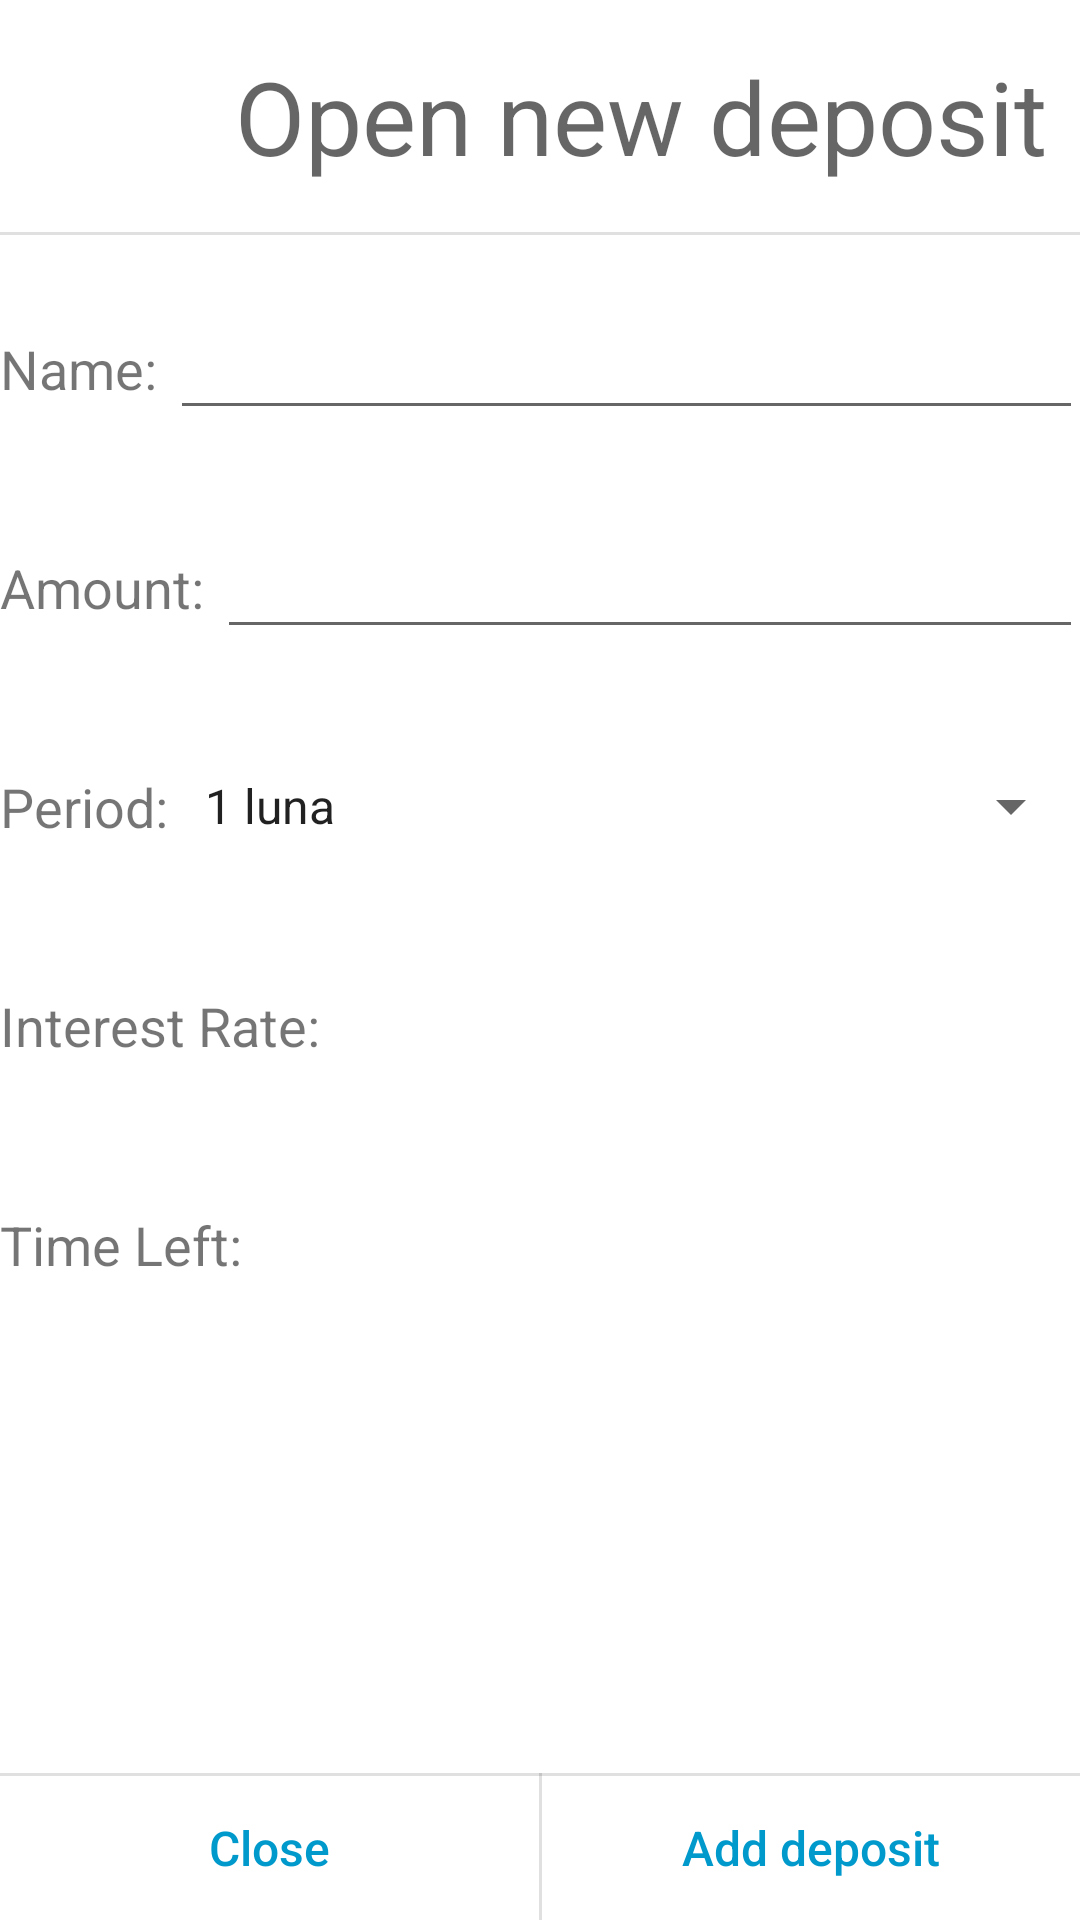

Android layout source for this screen:
<!-- AndroidManifest.xml: application theme Theme.MobileBankingApp -->
<!-- res/layout/add_deposit_dialog.xml -->
<?xml version="1.0" encoding="utf-8"?>

<androidx.constraintlayout.widget.ConstraintLayout
    xmlns:android="http://schemas.android.com/apk/res/android"
    xmlns:app="http://schemas.android.com/apk/res-auto"
    xmlns:tools="http://schemas.android.com/tools"
    android:layout_width="match_parent"
    android:layout_height="match_parent">

    <ImageView
        android:id="@+id/imageView2"
        android:layout_width="99dp"
        android:layout_height="86dp"
        android:src="@drawable/cards2"
        app:layout_constraintBottom_toTopOf="@+id/divider5"
        app:layout_constraintStart_toStartOf="parent"
        app:layout_constraintTop_toTopOf="parent"
        app:layout_constraintVertical_bias="0.0" />

    <TextView
        android:id="@+id/textView6"
        android:layout_width="wrap_content"
        android:layout_height="wrap_content"
        android:layout_marginTop="16dp"
        android:layout_marginEnd="32dp"
        android:text="Open new deposit"
        android:textAppearance="@style/TextAppearance.AppCompat.Display1"
        app:layout_constraintEnd_toEndOf="parent"
        app:layout_constraintStart_toEndOf="@+id/imageView2"
        app:layout_constraintTop_toTopOf="parent" />


    <LinearLayout
        android:id="@+id/linearLayout3"
        android:layout_width="361dp"
        android:layout_height="73dp"
        android:layout_marginTop="8dp"
        android:gravity="center"
        android:orientation="horizontal"
        app:layout_constraintEnd_toEndOf="parent"
        app:layout_constraintStart_toStartOf="parent"
        app:layout_constraintTop_toBottomOf="@+id/divider5">

        <TextView
            android:layout_width="wrap_content"
            android:layout_height="wrap_content"
            android:text="Name: "
            android:textSize="18sp" />

        <EditText
            android:id="@+id/depositName"
            android:layout_width="match_parent"
            android:layout_height="wrap_content" />

    </LinearLayout>

    <LinearLayout
        android:id="@+id/linearLayout4"
        android:layout_width="361dp"
        android:layout_height="73dp"
        android:gravity="center"
        android:orientation="horizontal"
        app:layout_constraintEnd_toEndOf="parent"
        app:layout_constraintStart_toStartOf="parent"
        app:layout_constraintTop_toBottomOf="@+id/linearLayout3">

        <TextView
            android:layout_width="wrap_content"
            android:layout_height="wrap_content"
            android:text="Amount: "
            android:textSize="18sp" />

        <EditText
            android:id="@+id/depositAmount"
            android:layout_width="match_parent"
            android:layout_height="wrap_content"
            android:inputType="number" />

    </LinearLayout>

    <LinearLayout
        android:id="@+id/linearLayout6"
        android:layout_width="361dp"
        android:layout_height="73dp"
        android:gravity="center|left"
        android:orientation="horizontal"
        app:layout_constraintEnd_toEndOf="parent"
        app:layout_constraintStart_toStartOf="parent"
        app:layout_constraintTop_toBottomOf="@+id/linearLayout4">

        <TextView
            android:layout_width="wrap_content"
            android:layout_height="wrap_content"
            android:text="Period: "
            android:textSize="18sp" />

        <Spinner
            android:id="@+id/depositPeriod"
            android:layout_width="match_parent"
            android:layout_height="wrap_content"
            android:entries="@array/depositPeriods" />
    </LinearLayout>

    <LinearLayout
        android:id="@+id/linearLayout8"
        android:layout_width="361dp"
        android:layout_height="73dp"
        android:gravity="center"
        android:orientation="horizontal"
        app:layout_constraintEnd_toEndOf="parent"
        app:layout_constraintStart_toStartOf="parent"
        app:layout_constraintTop_toBottomOf="@+id/linearLayout6">

        <TextView
            android:layout_width="wrap_content"
            android:layout_height="wrap_content"
            android:text="Interest Rate: "
            android:textSize="18sp" />

        <TextView
            android:id="@+id/depositInterestRate"
            android:layout_width="match_parent"
            android:layout_height="wrap_content"
            android:textSize="18sp"/>

    </LinearLayout>

    <LinearLayout
        android:layout_width="361dp"
        android:layout_height="73dp"
        android:gravity="center"
        android:orientation="horizontal"
        app:layout_constraintBottom_toTopOf="@+id/divider4"
        app:layout_constraintEnd_toEndOf="parent"
        app:layout_constraintStart_toStartOf="parent"
        app:layout_constraintTop_toBottomOf="@+id/linearLayout8"
        app:layout_constraintVertical_bias="0.0">

        <TextView
            android:layout_width="wrap_content"
            android:layout_height="wrap_content"
            android:text="Time Left: "
            android:textSize="18sp" />

        <TextView
            android:id="@+id/depositTimeLeft"
            android:layout_width="match_parent"
            android:layout_height="wrap_content"
            android:textSize="18sp"/>

    </LinearLayout>

    <Button
        android:id="@+id/btnClose"
        android:layout_width="0dp"
        android:layout_height="wrap_content"
        android:background="@android:color/transparent"
        android:text="Close"
        android:textAllCaps="false"
        android:textColor="@android:color/holo_blue_dark"
        android:textSize="16sp"
        app:layout_constraintBottom_toBottomOf="parent"
        app:layout_constraintEnd_toStartOf="@+id/divider3"
        app:layout_constraintStart_toStartOf="parent" />

    <View
        android:id="@+id/divider3"
        android:layout_width="1dp"
        android:layout_height="49dp"
        android:background="?android:attr/listDivider"
        app:layout_constraintBottom_toBottomOf="parent"
        app:layout_constraintEnd_toEndOf="parent"
        app:layout_constraintStart_toStartOf="parent" />

    <Button
        android:id="@+id/btnAdd"
        android:layout_width="0dp"
        android:layout_height="wrap_content"
        android:background="@android:color/transparent"
        android:text="Add deposit"
        android:textAllCaps="false"
        android:textColor="@android:color/holo_blue_dark"
        android:textSize="16sp"
        app:layout_constraintBottom_toBottomOf="parent"
        app:layout_constraintEnd_toEndOf="parent"
        app:layout_constraintStart_toEndOf="@+id/divider3" />

    <View
        android:id="@+id/divider4"
        android:layout_width="match_parent"
        android:layout_height="1dp"
        android:background="?android:attr/listDivider"
        app:layout_constraintBottom_toTopOf="@+id/btnClose"
        app:layout_constraintEnd_toEndOf="parent"
        app:layout_constraintStart_toStartOf="parent" />

    <View
        android:id="@+id/divider5"
        android:layout_width="match_parent"
        android:layout_height="1dp"
        android:layout_marginTop="16dp"
        android:background="?android:attr/listDivider"
        app:layout_constraintEnd_toEndOf="parent"
        app:layout_constraintHorizontal_bias="1.0"
        app:layout_constraintStart_toStartOf="parent"
        app:layout_constraintTop_toBottomOf="@+id/textView6" />


</androidx.constraintlayout.widget.ConstraintLayout>
<!-- resources referenced by this layout -->
<resources>
  <string-array name="depositPeriods">
          <item>1 luna</item>
          <item>3 luni</item>
          <item>6 luni</item>
          <item>9 luni</item>
          <item>12 luni</item>
      </string-array>
  <style name="Theme.MobileBankingApp" parent="Theme.MaterialComponents.DayNight.NoActionBar">
          
          <item name="colorPrimary">@color/purple_500</item>
          <item name="colorPrimaryVariant">@color/purple_700</item>
          <item name="colorOnPrimary">@color/white</item>
          
          <item name="colorSecondary">@color/teal_200</item>
          <item name="colorSecondaryVariant">@color/teal_700</item>
          <item name="colorOnSecondary">@color/black</item>
          
          <item name="android:statusBarColor" tools:targetApi="l">?attr/colorPrimaryVariant</item>
          
          <item name="android:windowAnimationStyle">@style/dialog_animation</item>
      </style>
  <color name="purple_500">#4048CC</color>
  <color name="purple_700">#4048CC</color>
  <color name="white">#FFFFFFFF</color>
  <color name="teal_200">#FF03DAC5</color>
  <color name="teal_700">#FF018786</color>
  <color name="black">#FF000000</color>
  <style name="dialog_animation">
          <item name="android:windowEnterAnimation">@android:anim/fade_in</item>
          <item name="android:windowExitAnimation">@android:anim/fade_out</item>
  
      </style>
</resources>
